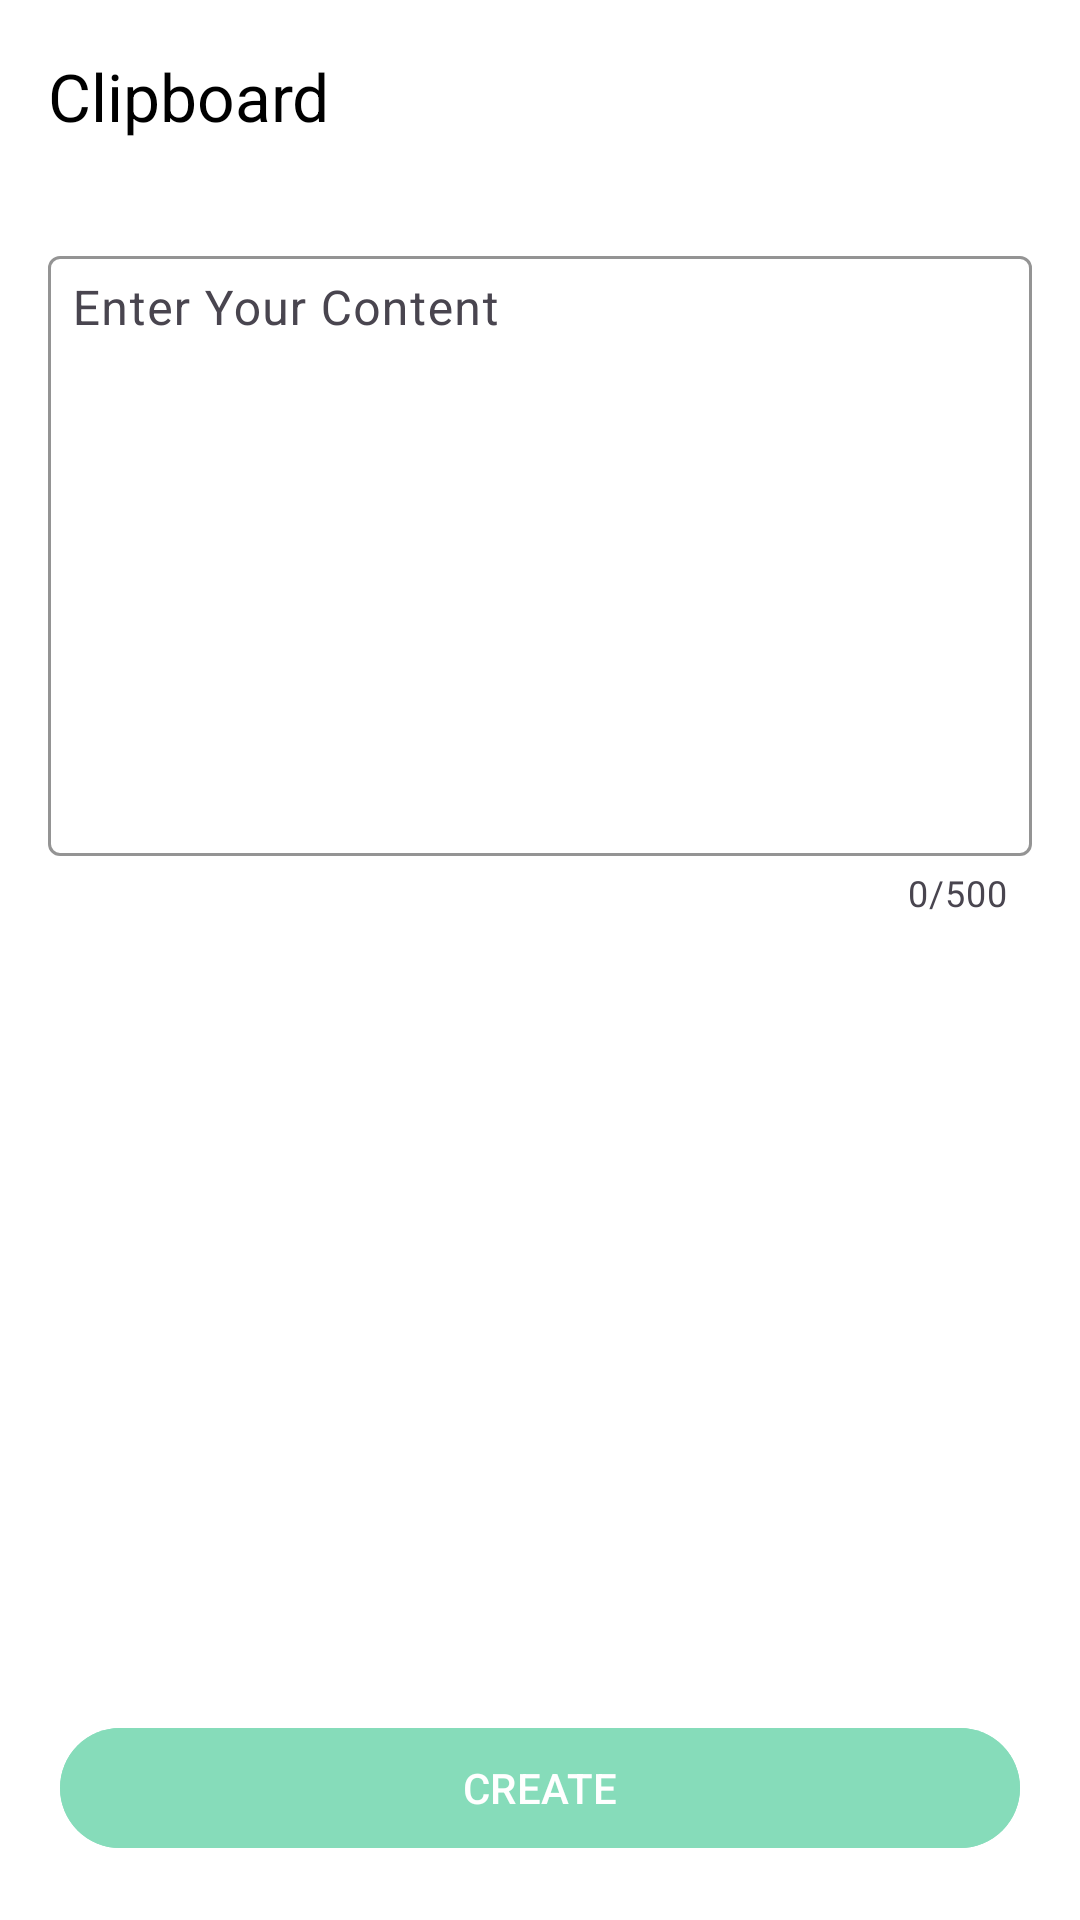

Reconstruct the res/layout file that produces this screen, plus the resources it refers to.
<!-- AndroidManifest.xml: application theme Theme.QRCodeScanner -->
<!-- res/layout/fragment_clipboard.xml -->
<?xml version="1.0" encoding="utf-8"?>
<androidx.constraintlayout.widget.ConstraintLayout
    xmlns:android="http://schemas.android.com/apk/res/android"
    xmlns:app="http://schemas.android.com/apk/res-auto"
    xmlns:tools="http://schemas.android.com/tools"
    android:layout_width="match_parent"
    android:layout_height="match_parent"
    android:background="@android:color/white">

    
    <androidx.appcompat.widget.Toolbar
        android:id="@+id/toolbar"
        android:layout_width="0dp"
        android:layout_height="?attr/actionBarSize"
        android:background="@color/white"
        android:theme="@style/ThemeOverlay.AppCompat.ActionBar"
        app:layout_constraintTop_toTopOf="parent"
        app:layout_constraintStart_toStartOf="parent"
        app:layout_constraintEnd_toEndOf="parent"
        app:title="Clipboard"
        app:titleTextColor="@android:color/black"
        app:navigationIcon="@drawable/ic_back" />

    

    

    <com.google.android.material.textfield.TextInputLayout
        android:id="@+id/messageInputLayout"
        android:layout_width="0dp"
        android:layout_height="wrap_content"
        android:layout_margin="16dp"
        android:layout_marginTop="8dp"
        android:hint="@string/enter_your_content"
        app:boxBackgroundMode="outline"
        app:boxStrokeColor="@color/green_200"
        app:counterEnabled="true"
        app:counterMaxLength="500"
        app:layout_constraintEnd_toEndOf="parent"
        app:layout_constraintStart_toStartOf="parent"
        app:layout_constraintTop_toBottomOf="@id/toolbar">

        <com.google.android.material.textfield.TextInputEditText
            android:id="@+id/etMessage"
            android:layout_width="match_parent"
            android:layout_height="200dp"
            android:gravity="top"
            android:inputType="textMultiLine"
            android:lines="4"
            android:maxLength="200"
            android:padding="8dp"
            android:textColor="@android:color/black" />
    </com.google.android.material.textfield.TextInputLayout>

    <com.google.android.material.button.MaterialButton
        android:id="@+id/btnCreate"
        android:layout_width="0dp"
        android:layout_height="wrap_content"
        android:layout_margin="20dp"
        android:layout_marginBottom="16dp"
        android:backgroundTint="@color/green_200"
        android:text="@string/create_clipboard"
        android:alpha="0.5"
        android:enabled="false"
        android:textAllCaps="true"
        android:drawableStart="@drawable/ic_scan_round"
        android:textColor="@android:color/white"
        app:cornerRadius="40dp"
        app:layout_constraintBottom_toBottomOf="parent"
        app:layout_constraintStart_toStartOf="parent"
        app:layout_constraintEnd_toEndOf="parent" />
</androidx.constraintlayout.widget.ConstraintLayout>
<!-- resources referenced by this layout -->
<resources>
  <color name="green_200">#0DBA76</color>
  <color name="white">#FFFFFFFF</color>
  <!-- drawable ic_scan_round: vector/xml drawable (drawable, 2270 chars, omitted) -->
  <string name="create_clipboard">CREATE</string>
  <string name="enter_your_content">Enter Your Content</string>
  <style name="Theme.QRCodeScanner" parent="Base.Theme.QRCodeScanner" />
  <style name="Base.Theme.QRCodeScanner" parent="Theme.Material3.DayNight.NoActionBar">
          
          
  
          
          <item name="colorPrimary">@color/gray</item>
          <item name="colorPrimaryVariant">@color/gray</item>
          <item name="colorOnPrimary">@color/white</item>
          
          <item name="colorSecondary">@color/green_200</item>
          <item name="colorSecondaryVariant">@color/button_color</item>
          <item name="colorOnSecondary">@color/black</item>
          
          <item name="android:statusBarColor">?attr/colorPrimaryVariant</item>
          
  
      </style>
  <color name="gray">#B1B1B1</color>
  <color name="button_color">#C7CCCC</color>
  <color name="black">#FF000000</color>
</resources>
